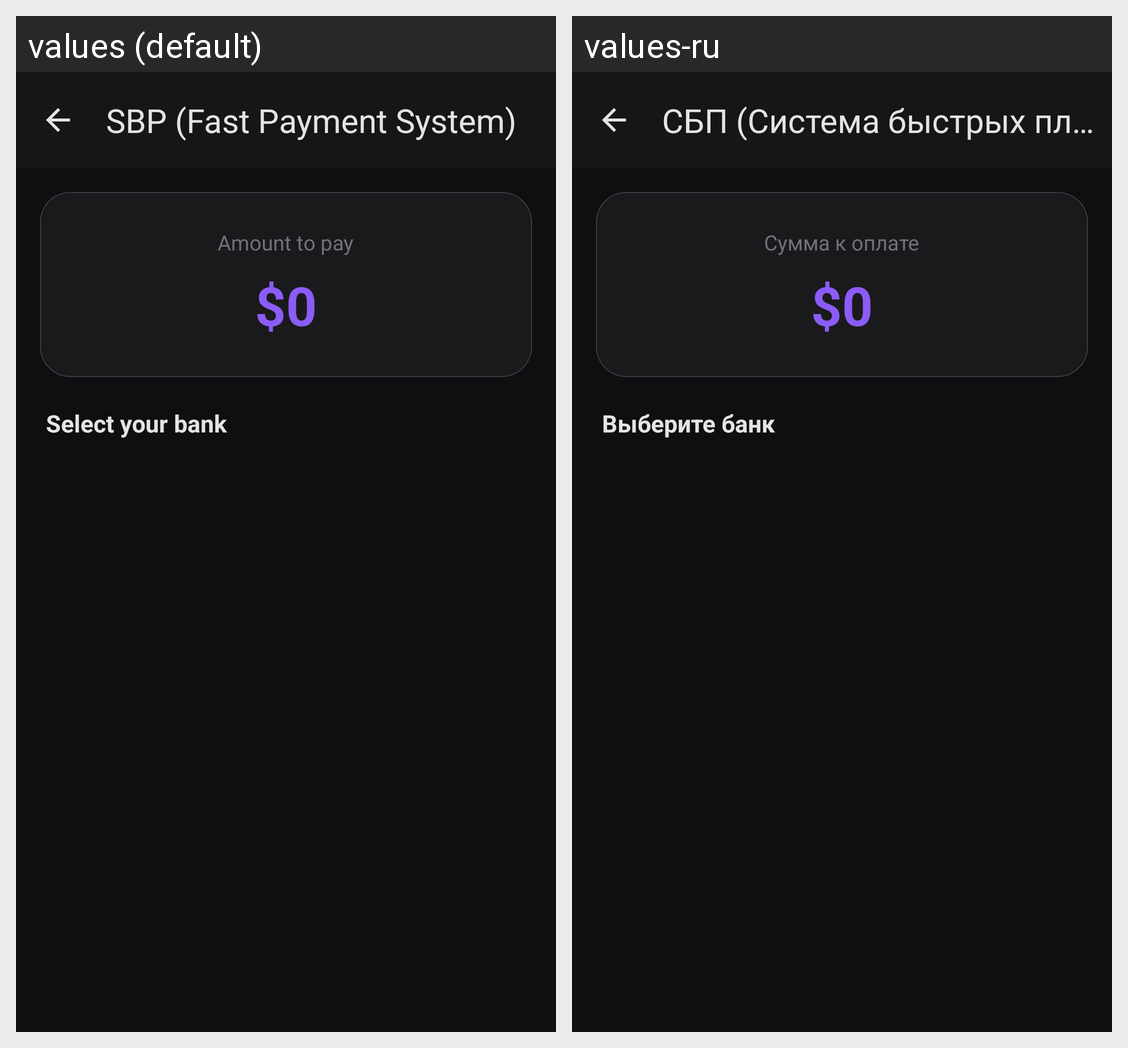

Strings drawn on this Android screen and how each of the app's shown locales translates them:
Android screen res/layout/activity_sbp_banks.xml rendered under 2 locales, left to right: values (default), values-ru. Device: Nexus 5 (rendered at 1080×1920; each locale shown at half size, 540×960, under a caption strip naming it); theme Theme.BeatHouse.Dark.
Strings drawn on this screen, with the default value and each locale's value (text and hints the layout hard-codes, and strings that could not be matched under every locale, appear in the picture but are not listed):

sbp
  values: SBP (Fast Payment System)
  values-ru: СБП (Система быстрых платежей)

amount_to_pay
  values: Amount to pay
  values-ru: Сумма к оплате

select_bank
  values: Select your bank
  values-ru: Выберите банк
